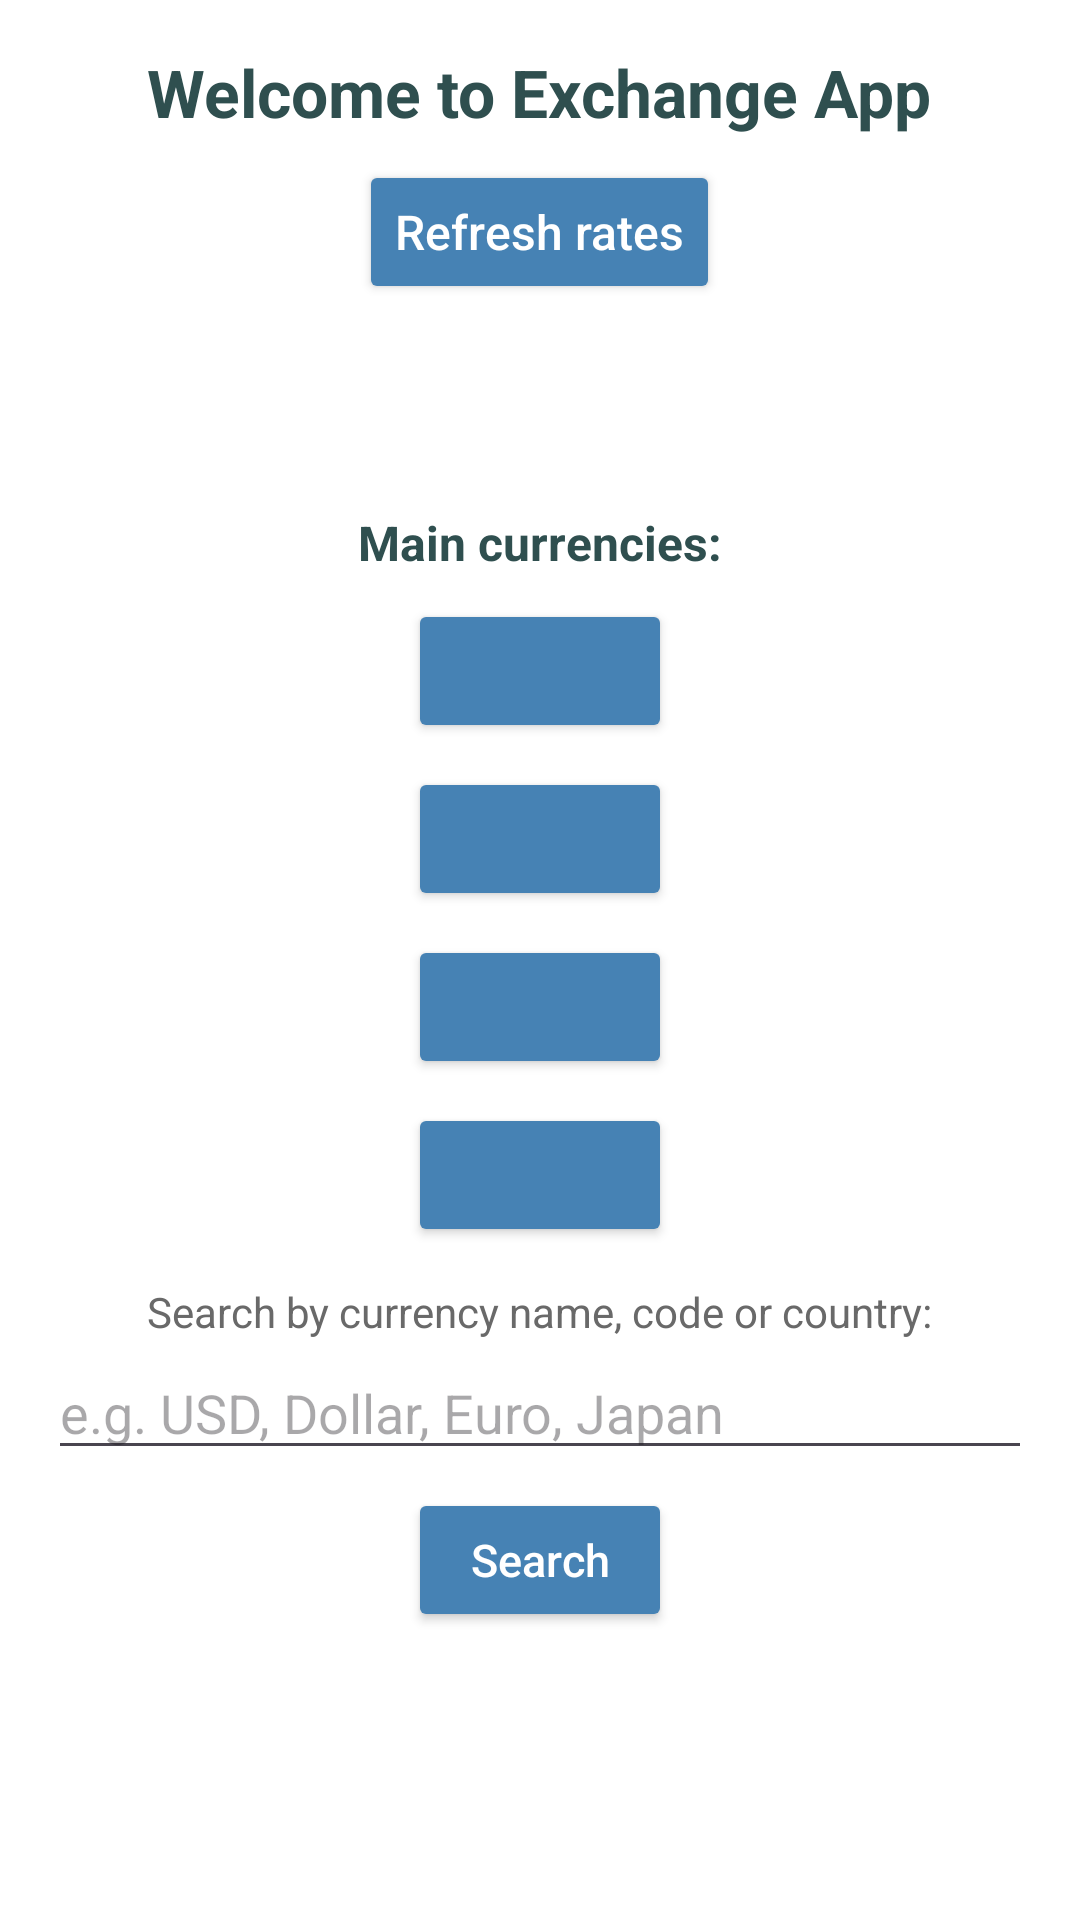

Reconstruct the res/layout file that produces this screen, plus the resources it refers to.
<!-- AndroidManifest.xml: application theme Theme.Cranskens_Kirsten_S2433486 -->
<!-- res/layout/activity_main.xml -->
<?xml version="1.0" encoding="utf-8"?>
<LinearLayout xmlns:android="http://schemas.android.com/apk/res/android"
    android:orientation="vertical"
    android:padding="16dp"
    android:background="@android:color/white"
    android:layout_width="match_parent"
    android:layout_height="match_parent">

    
    <TextView
        android:id="@+id/salutation"
        android:layout_width="wrap_content"
        android:layout_gravity="center"
        android:layout_height="wrap_content"
        android:textSize="22sp"
        android:textStyle="bold"
        android:textColor="@color/DarkSlateGray"
        android:paddingBottom="8dp"
        android:text="Welcome to Exchange App" />

    
    <Button
        android:id="@+id/startButton"
        android:layout_width="wrap_content"
        android:layout_gravity="center"
        android:layout_height="wrap_content"
        android:layout_marginBottom="12dp"
        android:text="Refresh rates"
        android:textAllCaps="false"
        android:textSize="16sp"
        android:backgroundTint="@color/SteelBlue"
        android:textColor="@android:color/white"
        android:paddingTop="10dp"
        android:paddingBottom="10dp" />

    
    <TextView
        android:id="@+id/acknowledgement"
        android:layout_width="wrap_content"
        android:layout_gravity="center"
        android:layout_height="wrap_content"
        android:textSize="16sp"
        android:textColor="@color/DimGray"
        android:paddingBottom="4dp"
        android:text="" />

    <TextView
        android:id="@+id/rawDataDisplay"
        android:layout_width="wrap_content"
        android:layout_gravity="center"
        android:layout_height="wrap_content"
        android:textSize="14sp"
        android:textColor="@color/DimGray"
        android:paddingBottom="12dp"
        android:text="" />

    
    <TextView
        android:id="@+id/mainHeaderText"
        android:layout_width="wrap_content"
        android:layout_gravity="center"
        android:layout_height="wrap_content"
        android:textStyle="bold"
        android:textSize="16sp"
        android:textColor="@color/DarkSlateGray"
        android:paddingBottom="4dp"
        android:text="Main currencies:" />

    
    <Button
        android:id="@+id/usdButton"
        android:layout_width="wrap_content"
        android:layout_gravity="center"
        android:layout_height="wrap_content"
        android:layout_marginTop="4dp"
        android:layout_marginBottom="4dp"
        android:text=""
        android:textAllCaps="false"
        android:textSize="15sp"
        android:backgroundTint="@color/SteelBlue"
        android:textColor="@android:color/white"
        android:paddingTop="8dp"
        android:paddingBottom="8dp" />

    <Button
        android:id="@+id/eurButton"
        android:layout_width="wrap_content"
        android:layout_gravity="center"
        android:layout_height="wrap_content"
        android:layout_marginTop="4dp"
        android:layout_marginBottom="4dp"
        android:text=""
        android:textAllCaps="false"
        android:textSize="15sp"
        android:backgroundTint="@color/SteelBlue"
        android:textColor="@android:color/white"
        android:paddingTop="8dp"
        android:paddingBottom="8dp" />

    <Button
        android:id="@+id/jpyButton"
        android:layout_width="wrap_content"
        android:layout_gravity="center"
        android:layout_height="wrap_content"
        android:layout_marginTop="4dp"
        android:layout_marginBottom="4dp"
        android:text=""
        android:textAllCaps="false"
        android:textSize="15sp"
        android:backgroundTint="@color/SteelBlue"
        android:textColor="@android:color/white"
        android:paddingTop="8dp"
        android:paddingBottom="8dp" />

    <Button
        android:id="@+id/audButton"
        android:layout_width="wrap_content"
        android:layout_gravity="center"
        android:layout_height="wrap_content"
        android:layout_marginTop="4dp"
        android:layout_marginBottom="8dp"
        android:text=""
        android:textAllCaps="false"
        android:textSize="15sp"
        android:backgroundTint="@color/SteelBlue"
        android:textColor="@android:color/white"
        android:paddingTop="8dp"
        android:paddingBottom="8dp" />

    
    <TextView
        android:id="@+id/searchLabelText"
        android:layout_width="wrap_content"
        android:layout_gravity="center"
        android:layout_height="wrap_content"
        android:text="Search by currency name, code or country:"
        android:textSize="14sp"
        android:textColor="@color/DimGray"
        android:paddingTop="4dp"
        android:paddingBottom="2dp" />

    <EditText
        android:id="@+id/searchInput"
        android:layout_width="match_parent"
        android:layout_height="wrap_content"
        android:layout_marginBottom="6dp"
        android:hint="e.g. USD, Dollar, Euro, Japan" />

    <Button
        android:id="@+id/searchButton"
        android:layout_width="wrap_content"
        android:layout_gravity="center"
        android:layout_height="wrap_content"
        android:layout_marginBottom="8dp"
        android:text="Search"
        android:textAllCaps="false"
        android:textSize="15sp"
        android:backgroundTint="@color/SteelBlue"
        android:textColor="@android:color/white"
        android:paddingTop="8dp"
        android:paddingBottom="8dp" />

    
    <ListView
        android:id="@+id/currencyListView"
        android:layout_width="match_parent"
        android:layout_height="0dp"
        android:layout_weight="1"
        android:layout_marginTop="8dp" />

</LinearLayout>
<!-- resources referenced by this layout -->
<resources>
  <color name="DarkSlateGray">#2F4F4F</color>
  <color name="DimGray">#696969</color>
  <color name="SteelBlue">#4682B4</color>
  <style name="Theme.Cranskens_Kirsten_S2433486" parent="Base.Theme.Cranskens_Kirsten_S2433486" />
  <style name="Base.Theme.Cranskens_Kirsten_S2433486" parent="Theme.Material3.DayNight.NoActionBar">
          
          
      </style>
</resources>
